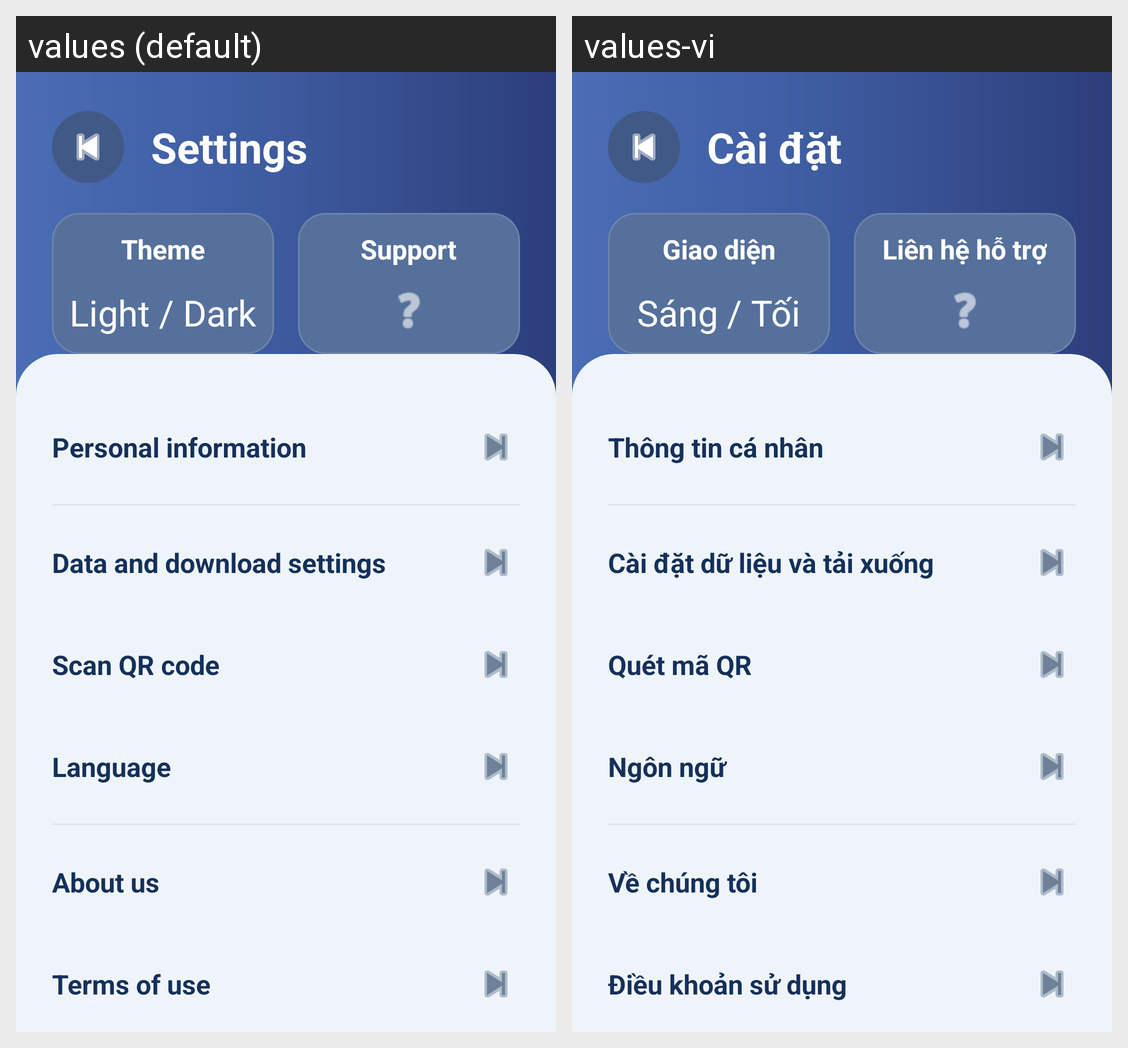

Locale-by-locale string values for the Android screen shown in this grid:
Android screen res/layout/activity_settings.xml rendered under 2 locales, left to right: values (default), values-vi. Device: Nexus 5 (rendered at 1080×1920; each locale shown at half size, 540×960, under a caption strip naming it); theme Theme.FonosClone.
Strings drawn on this screen, with the default value and each locale's value (text and hints the layout hard-codes, and strings that could not be matched under every locale, appear in the picture but are not listed):

settings_title
  values: Settings
  values-vi: Cài đặt

settings_theme
  values: Theme
  values-vi: Giao diện

settings_theme_icons
  values: Light / Dark
  values-vi: Sáng / Tối

settings_support
  values: Support
  values-vi: Liên hệ hỗ trợ

settings_personal_info
  values: Personal information
  values-vi: Thông tin cá nhân

settings_download_data
  values: Data and download settings
  values-vi: Cài đặt dữ liệu và tải xuống

settings_scan_qr
  values: Scan QR code
  values-vi: Quét mã QR

settings_language
  values: Language
  values-vi: Ngôn ngữ

settings_about
  values: About us
  values-vi: Về chúng tôi

settings_terms
  values: Terms of use
  values-vi: Điều khoản sử dụng
